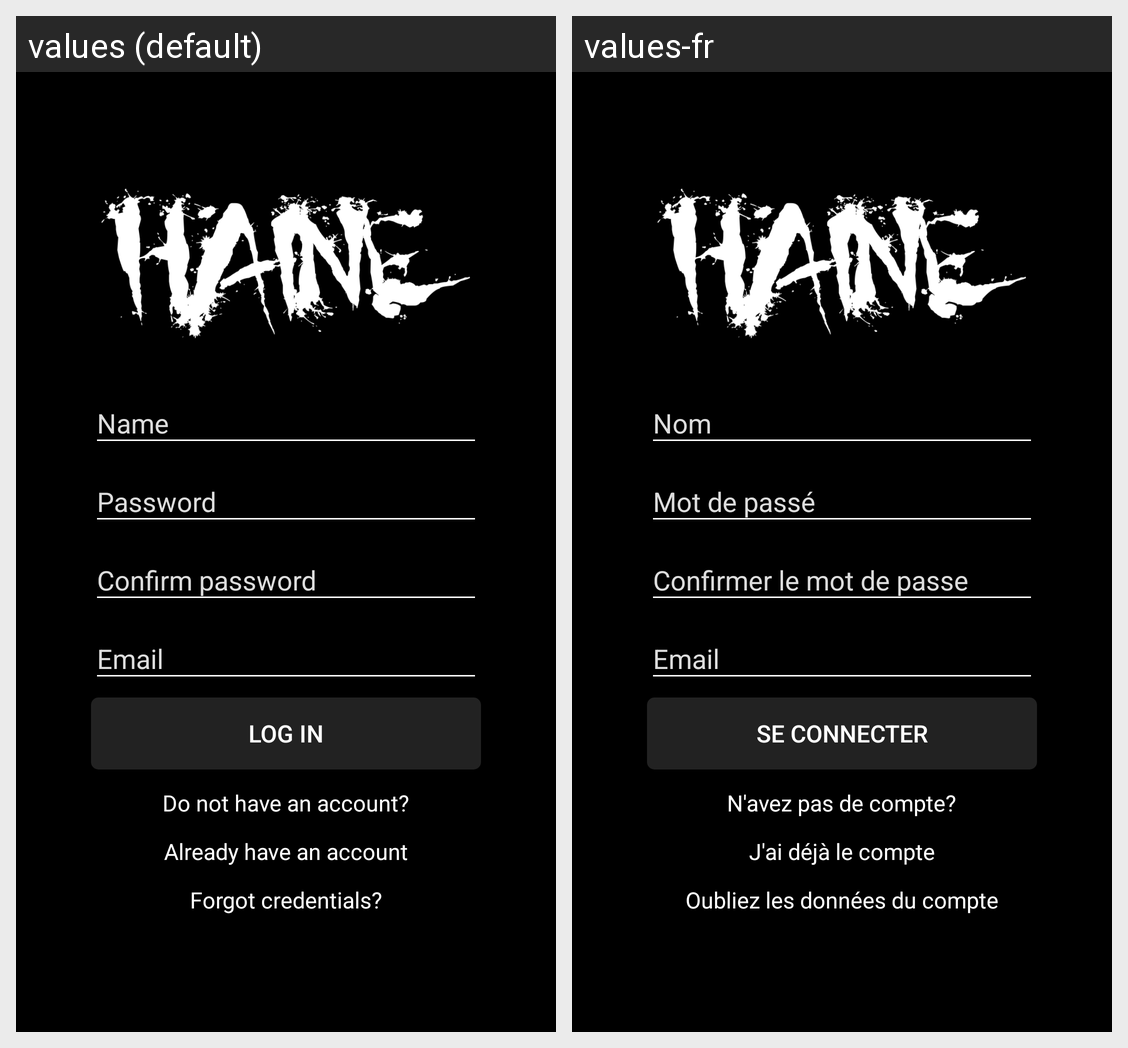

This grid shows one Android layout under two languages. Give, for every string resource on the screen, its name, the default text and each shown locale's text.
Android screen res/layout/activity_login.xml rendered under 2 locales, left to right: values (default), values-fr. Device: Nexus 5 (rendered at 1080×1920; each locale shown at half size, 540×960, under a caption strip naming it); theme LoginTheme.
Strings drawn on this screen, with the default value and each locale's value (text and hints the layout hard-codes, and strings that could not be matched under every locale, appear in the picture but are not listed):

logIn
  values: Log in
  values-fr: Se connecter

registerHint
  values: Do not have an account?
  values-fr: N'avez pas de compte?

logInHint
  values: Already have an account
  values-fr: J'ai déjà le compte

restoreHint
  values: Forgot credentials?
  values-fr: Oubliez les données du compte
